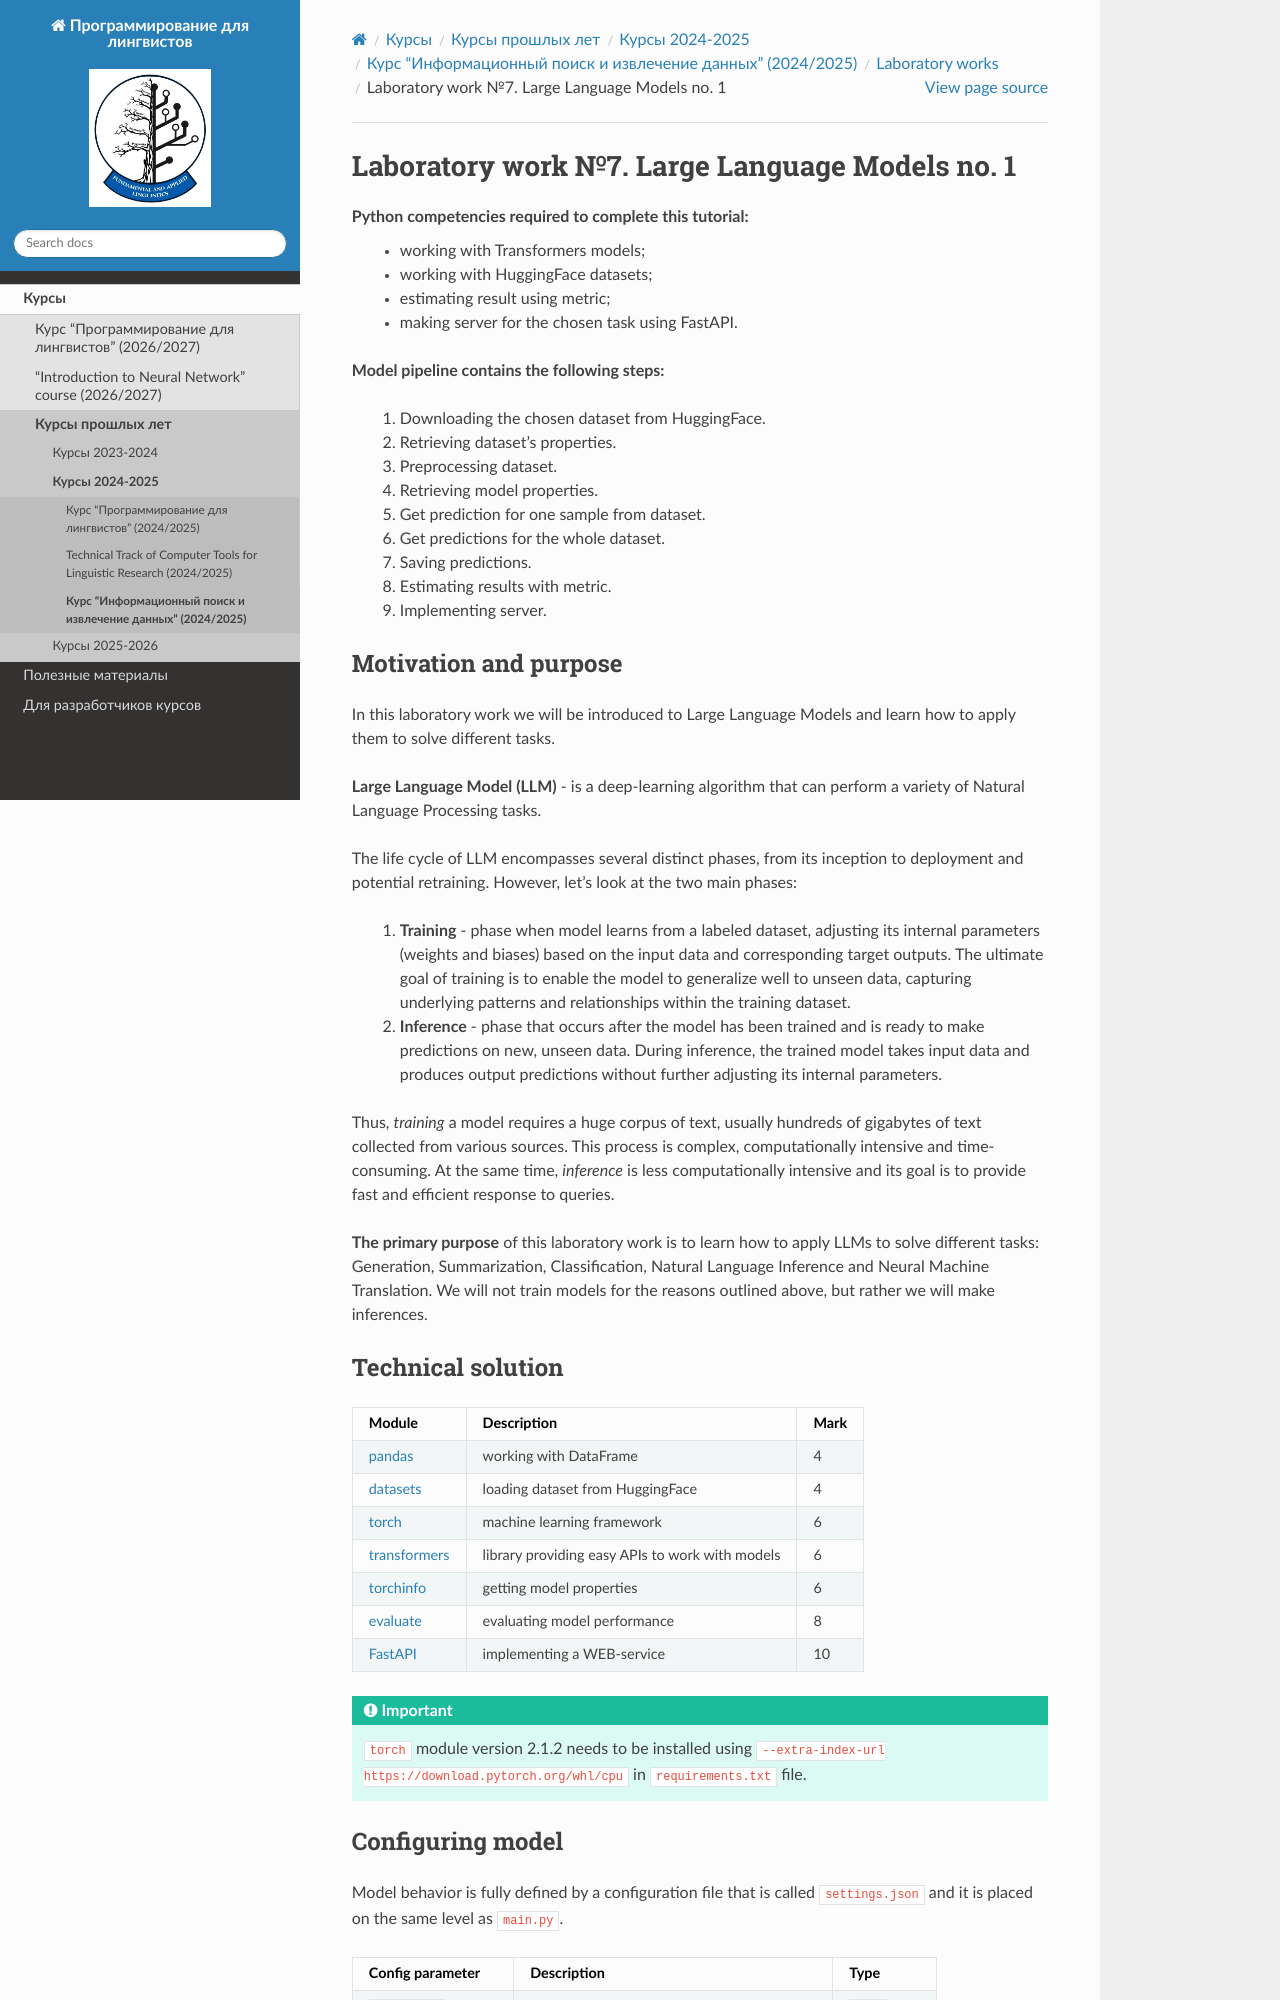

repository: fipl-hse/fipl-hse.github.io · page: docs/archived_courses/2024_2025/llm_2024/labs/lab_7/lab_7.html · generator: sphinx

.. _lab-7-label:

Laboratory work №7. Large Language Models no. 1
===============================================

.. toctree::
    :maxdepth: 1
    :titlesonly:
    :caption: Full API

    lab_7.api.rst
    core_utils.api.rst

**Python competencies required to complete this tutorial:**
    * working with Transformers models;
    * working with HuggingFace datasets;
    * estimating result using metric;
    * making server for the chosen task using FastAPI.

**Model pipeline contains the following steps:**

    1. Downloading the chosen dataset from HuggingFace.
    2. Retrieving dataset's properties.
    3. Preprocessing dataset.
    4. Retrieving model properties.
    5. Get prediction for one sample from dataset.
    6. Get predictions for the whole dataset.
    7. Saving predictions.
    8. Estimating results with metric.
    9. Implementing server.

Motivation and purpose
----------------------

In this laboratory work we will be introduced to Large Language Models
and learn how to apply them to solve different tasks.

**Large Language Model (LLM)** - is a deep-learning algorithm that
can perform a variety of Natural Language Processing tasks.

The life cycle of LLM encompasses several distinct phases,
from its inception to deployment and potential retraining.
However, let's look at the two main phases:

    1. **Training** - phase when model learns from a labeled dataset,
       adjusting its internal parameters (weights and biases) based on
       the input data and corresponding target outputs. The ultimate goal
       of training is to enable the model to generalize well to unseen data,
       capturing underlying patterns and relationships within the training dataset.
    2. **Inference** - phase that occurs after the model has been trained
       and is ready to make predictions on new, unseen data.
       During inference, the trained model takes input data and produces
       output predictions without further adjusting its internal parameters.

Thus, *training* a model requires a huge corpus of text,
usually hundreds of gigabytes of text collected from various sources.
This process is complex, computationally intensive and time-consuming.
At the same time, *inference* is less computationally intensive and
its goal is to provide fast and efficient response to queries.

**The primary purpose** of this laboratory work is to learn
how to apply LLMs to solve different tasks: Generation, Summarization, Classification,
Natural Language Inference and Neural Machine Translation.
We will not train models for the reasons outlined above,
but rather we will make inferences.
